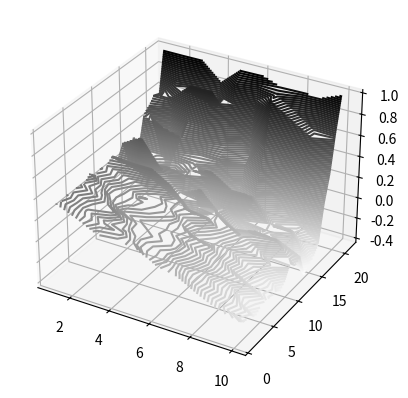

Recreate this plot in Python.
'''
This implements the game "Easy 21" as described in the assignment from David Silver's
Reinforcement Learning class and uses Monte Carlo learning to learn a strategy.
The game is a simplified version of Black Jack.  The assignment can be found here:
http://www0.cs.ucl.ac.uk/staff/d.silver/web/Teaching_files/Easy21-Johannes.pdf
'''

import numpy as np

#The first two functions implement the game

def initialize():
    card=[1,2,3,4,5,6,7,8,9,10]
    initial_state=[card[np.random.randint(0, 10)], card[np.random.randint(0, 10)]]
    return initial_state

def step(s,a):
    #state s is a list containing the dealers card (s[0]) and the player's total (s[1])
    #a is the action ('hit' or 'stick')
    #returns state s' ('terminal' indicates game is finished) and reward r

    card=[1,2,3,4,5,6,7,8,9,10]
    color=[-1,1]

    if s!= 'terminal':
        if a=='hit':
            
            new_color=color[np.random.binomial(1,2/3)]
            new_card=new_color*card[np.random.randint(0, 10)]
            new_total=s[1]+new_card
            #print('new card is ' +str(new_card))
            #print('new total is ' +str(new_total))
            if new_total>21 or new_total<1:
                new_state='terminal'
                r=-1
                #print('you busted!')
            else:
                new_state=[s[0],new_total]
                #print(new_state)
                r=None

        elif a=='stick':
            new_state='terminal'
            dealer_hand=s[0]
            while dealer_hand<17 and dealer_hand>0:
                new_color=color[np.random.binomial(1,2/3)]
                new_card=new_color*card[np.random.randint(0, 10)]
                dealer_hand+=new_card
                #print('dealer total is ' +str(dealer_hand))
            if dealer_hand>21 or dealer_hand<1:
                r=1

            elif dealer_hand<s[1]:
                r=1

            elif dealer_hand==s[1]:
                r=0

            else:
                r=-1

        return (new_state, r)
    
q={}    # initializes action-value function

for s0 in range(1,11):
    for s1 in range(1,22):
        q['['+str(s0)+', '+str(s1)+']hit']=0
        q['['+str(s0)+', '+str(s1)+']stick']=0

n={}    #counts number of times state has been visited [0] and number of times hit [1]
        #and stick [2] have been selected
for s0 in range(1,11):
    for s1 in range(1,22):
        n['['+str(s0)+', '+str(s1)+']']=[0,0,0]

def alpha(nsa):     #step size.  Note nsa is number of times action s has been taken in state a
    return 1/nsa

def epsilon(ns, n0=100 ):  #prob. of random choice
    return n0/(n0+ns)

def update(q, r, alpha):   #updates action-value function
    return ((1-alpha)*q)+(alpha*r)
    
def play():   #implements one hand of the game with MC-control
    actions=[]
    s=initialize()
    
    while s!='terminal':
        n[str(s)][0]+=1
        greedy=np.random.binomial(1, 1-epsilon(n[str(s)][0]))
        if greedy==1:
            if q[str(s)+'hit']>q[str(s)+'stick']:
                a='hit'
            else:
                a='stick'
        else:
            a=np.random.choice(['hit','stick'])
        if a=='hit':
            n[str(s)][1]+=1
            update_action=1
        elif a=='stick':
            n[str(s)][2]+=1
            update_action=2

        actions.append([str(s), str(a)])
        
        s,r=step(s,a)

    for i in actions:
        qi=str(i[0])+str(i[1])
        
        si=str(i[0])
        
        if i[1]=='hit':
            ai=1
        elif i[1]=='stick':
            ai=2
        
        q[qi]=update(q[qi],r,alpha(n[str(si)][ai]))
        
        #print('q value for '+str(qi)+' updated to '+str(q[qi]))
        
for i in range(200000):
    play()

'''
The following code plots the value function determined by running the simulation above
'''

v={} #value function

for i in range(1,11):       #get value of optimal strategy for each state
    for j in range(1,22):
        v['['+str(i)+', '+str(j)+']']=max(q[str([i, j])+'hit'],q[str([i, j])+'stick'])

def value(dealer, player):  #returns the value of the optimal strategy for a given state
    return v[str([dealer, player])]

from mpl_toolkits import mplot3d
import numpy as np
import matplotlib.pyplot as plt
import pandas as pd

fig=plt.figure()
ax=plt.axes(projection='3d')

x=np.linspace(1, 10, 10)
y=np.linspace(1, 21, 21)

X, Y=np.meshgrid(x,y)

Z=np.zeros([21, 10])
for i in range(21):
    for j in range(10):
        Z[i][j]=value(j+1, i+1)
        
ax.contour3D(X, Y, Z, 100, cmap='binary')
fig.show()
output=pd.DataFrame(Z)
output.to_csv(r'C:\Users\<user>\OneDrive\Documents\python\easy21MCvalues.csv')
